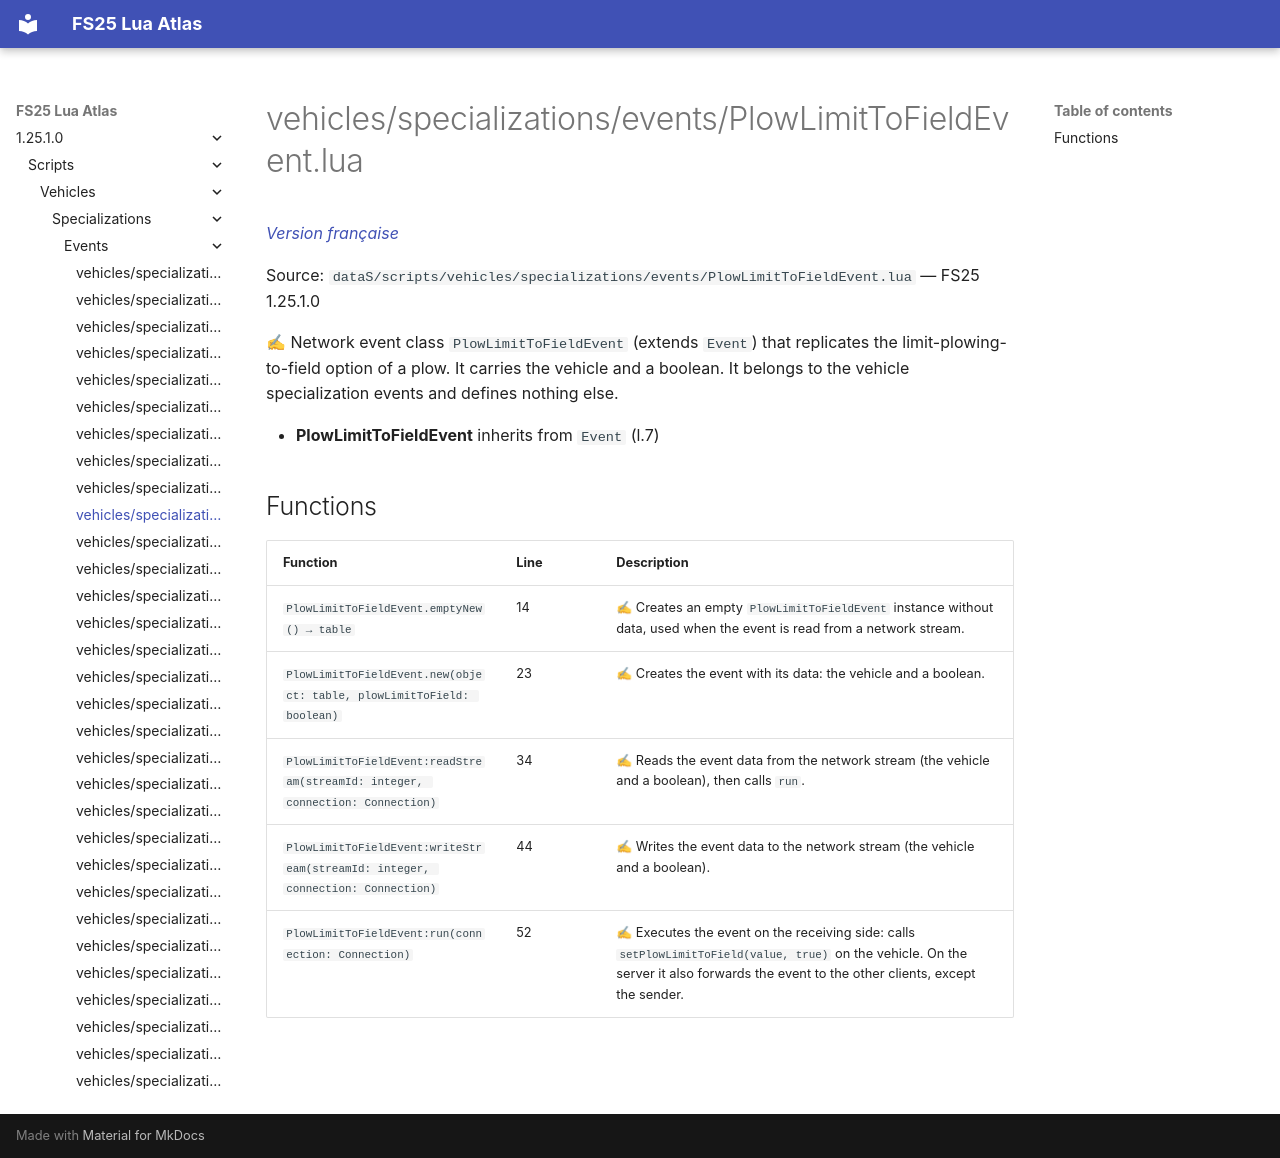

repository: Tim0219800/fs25-lua-atlas · page: 1.25.1.0/scripts/vehicles/specializations/events/PlowLimitToFieldEvent.html · generator: mkdocs

# vehicles/specializations/events/PlowLimitToFieldEvent.lua

*[Version française](../../../../fr/scripts/vehicles/specializations/events/PlowLimitToFieldEvent.md)*

Source: `dataS/scripts/vehicles/specializations/events/PlowLimitToFieldEvent.lua` — FS25 1.25.1.0

✍ Network event class `PlowLimitToFieldEvent` (extends `Event`) that replicates the limit-plowing-to-field option of a plow. It carries the vehicle and a boolean. It belongs to the vehicle specialization events and defines nothing else.

- **PlowLimitToFieldEvent** inherits from `Event` (l.7)

## Functions

| Function | Line | Description |
|---|---|---|
| `PlowLimitToFieldEvent.emptyNew() → table` | 14 | ✍ Creates an empty `PlowLimitToFieldEvent` instance without data, used when the event is read from a network stream. |
| `PlowLimitToFieldEvent.new(object: table, plowLimitToField: boolean)` | 23 | ✍ Creates the event with its data: the vehicle and a boolean. |
| `PlowLimitToFieldEvent:readStream(streamId: integer, connection: Connection)` | 34 | ✍ Reads the event data from the network stream (the vehicle and a boolean), then calls `run`. |
| `PlowLimitToFieldEvent:writeStream(streamId: integer, connection: Connection)` | 44 | ✍ Writes the event data to the network stream (the vehicle and a boolean). |
| `PlowLimitToFieldEvent:run(connection: Connection)` | 52 | ✍ Executes the event on the receiving side: calls `setPlowLimitToField(value, true)` on the vehicle. On the server it also forwards the event to the other clients, except the sender. |
